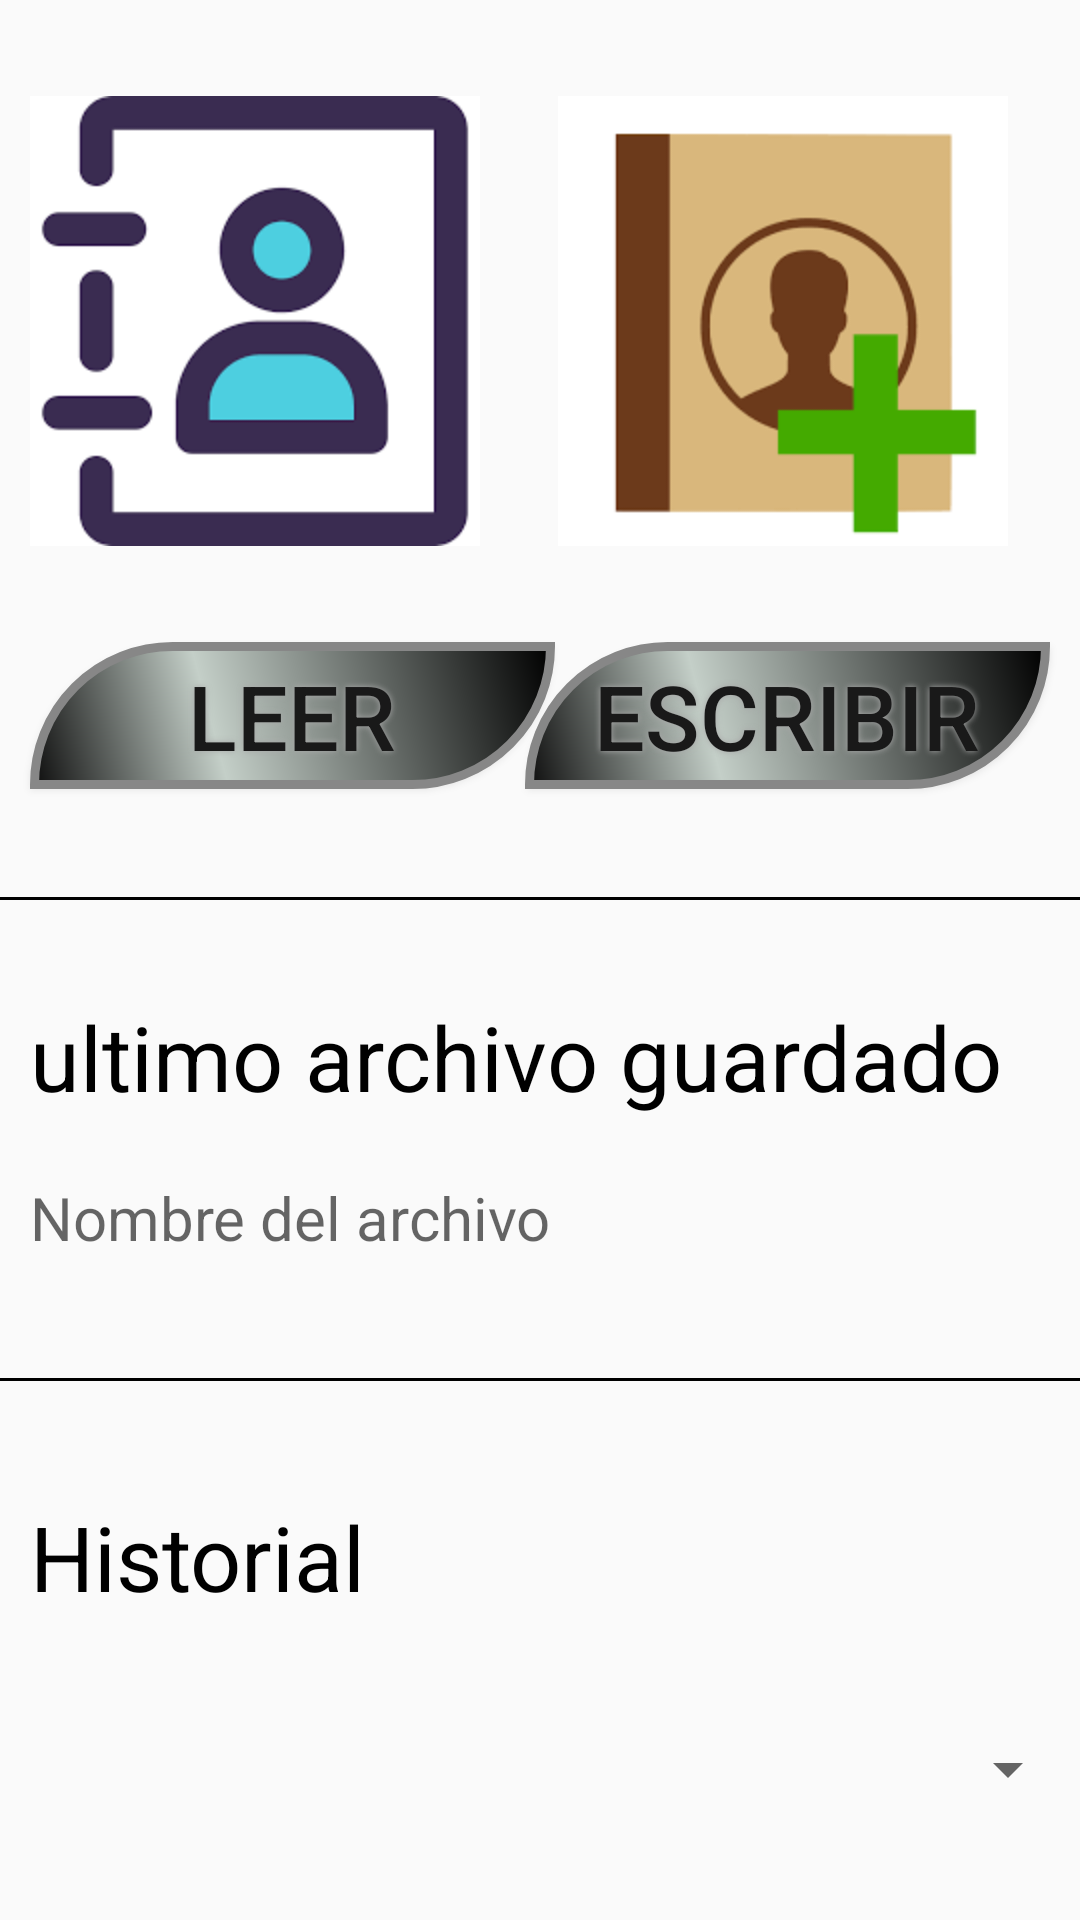

Write the Android layout XML for this screen, with the resource values it uses.
<!-- AndroidManifest.xml: application theme AppTheme -->
<!-- res/layout/activity_main.xml -->
<?xml version="1.0" encoding="utf-8"?>
<androidx.constraintlayout.widget.ConstraintLayout xmlns:android="http://schemas.android.com/apk/res/android"
    xmlns:app="http://schemas.android.com/apk/res-auto"
    xmlns:tools="http://schemas.android.com/tools"
    android:layout_width="match_parent"
    android:layout_height="match_parent"
    tools:context=".MainActivity">

    <ImageView
        android:id="@+id/imageView"
        android:layout_width="150dp"
        android:layout_height="150dp"
        android:layout_marginLeft="10dp"
        android:layout_marginTop="32dp"
        app:layout_constraintStart_toStartOf="parent"
        app:layout_constraintTop_toTopOf="parent"
        app:srcCompat="@drawable/ver_contactos1" />

    <Button
        android:id="@+id/btEscribir"
        android:layout_width="175dp"
        android:layout_height="49dp"
        android:layout_marginTop="32dp"
        android:layout_marginRight="10dp"
        android:background="@drawable/buttonshape"
        android:shadowColor="#A8A8A8"
        android:shadowDx="0"
        android:shadowDy="0"
        android:shadowRadius="5"
        android:text="escribir"
        android:textColor="#191919"
        android:textSize="30sp"
        app:layout_constraintEnd_toEndOf="parent"
        app:layout_constraintTop_toBottomOf="@+id/imageView2" />

    <Button
        android:id="@+id/btLeer"
        android:layout_width="175dp"
        android:layout_height="49dp"
        android:layout_marginLeft="10dp"
        android:layout_marginTop="32dp"
        android:background="@drawable/buttonshape"
        android:shadowColor="#A8A8A8"
        android:shadowDx="0"
        android:shadowDy="0"
        android:shadowRadius="5"
        android:text="@string/leer"
        android:textColor="#191919"
        android:textSize="30sp"
        app:layout_constraintStart_toStartOf="parent"
        app:layout_constraintTop_toBottomOf="@+id/imageView" />

    <androidx.constraintlayout.widget.Barrier
        android:id="@+id/barrier2"
        android:layout_width="wrap_content"
        android:layout_height="wrap_content"
        app:barrierDirection="bottom"
        app:constraint_referenced_ids="btLeer,btEscribir"
        tools:layout_editor_absoluteX="0dp"
        tools:layout_editor_absoluteY="258dp" />

    <View
        android:id="@+id/view"
        android:layout_width="wrap_content"
        android:layout_height="1dp"
        android:layout_marginTop="36dp"
        android:background="#000000"
        app:layout_constraintEnd_toEndOf="parent"
        app:layout_constraintHorizontal_bias="0.0"
        app:layout_constraintStart_toStartOf="parent"
        app:layout_constraintTop_toTopOf="@+id/barrier2" />

    <TextView
        android:id="@+id/textView"
        android:layout_width="0dp"
        android:layout_height="wrap_content"
        android:layout_marginLeft="10dp"
        android:layout_marginTop="32dp"
        android:layout_marginRight="10dp"
        android:text="@string/ultimo_archivo_guardado"
        android:textColor="#000000"
        android:textSize="@dimen/titulo"
        app:layout_constraintEnd_toEndOf="parent"
        app:layout_constraintHorizontal_bias="0.0"
        app:layout_constraintStart_toStartOf="parent"
        app:layout_constraintTop_toBottomOf="@+id/view" />

    <TextView
        android:id="@+id/tvUltimoArchivo"
        android:layout_width="0dp"
        android:layout_height="wrap_content"
        android:layout_marginLeft="10dp"
        android:layout_marginTop="20dp"
        android:layout_marginRight="10dp"
        android:hint="@string/nombre_del_archivo"
        android:textSize="@dimen/normal"
        app:layout_constraintEnd_toEndOf="parent"
        app:layout_constraintHorizontal_bias="0.0"
        app:layout_constraintStart_toStartOf="parent"
        app:layout_constraintTop_toBottomOf="@+id/textView" />

    <View
        android:id="@+id/view2"
        android:layout_width="wrap_content"
        android:layout_height="1dp"
        android:layout_marginTop="40dp"
        android:background="#000000"
        app:layout_constraintEnd_toEndOf="parent"
        app:layout_constraintHorizontal_bias="1.0"
        app:layout_constraintStart_toStartOf="parent"
        app:layout_constraintTop_toBottomOf="@+id/tvUltimoArchivo" />

    <Spinner
        android:id="@+id/historial"
        android:layout_width="match_parent"
        android:layout_height="wrap_content"
        app:layout_constraintBottom_toBottomOf="parent"
        app:layout_constraintTop_toBottomOf="@+id/textView3"
        tools:layout_editor_absoluteX="0dp" />

    <TextView
        android:id="@+id/textView3"
        android:layout_width="0dp"
        android:layout_height="wrap_content"
        android:layout_marginLeft="10dp"
        android:layout_marginRight="10dp"
        android:text="@string/historial"
        android:textColor="#000000"
        android:textSize="@dimen/titulo"
        app:layout_constraintBottom_toTopOf="@+id/historial"
        app:layout_constraintEnd_toEndOf="parent"
        app:layout_constraintHorizontal_bias="0.0"
        app:layout_constraintStart_toStartOf="parent"
        app:layout_constraintTop_toBottomOf="@+id/view2" />

    <ImageView
        android:id="@+id/imageView2"
        android:layout_width="150dp"
        android:layout_height="150dp"
        android:layout_marginTop="32dp"
        android:layout_marginEnd="24dp"
        android:layout_marginRight="10dp"
        app:layout_constraintEnd_toEndOf="parent"
        app:layout_constraintTop_toTopOf="parent"
        app:srcCompat="@drawable/importar_contactos1" />

</androidx.constraintlayout.widget.ConstraintLayout>
<!-- resources referenced by this layout -->
<resources>
  <dimen name="normal">20sp</dimen>
  <dimen name="titulo">30sp</dimen>
  <!-- drawable buttonshape (drawable) -->
  <?xml version="1.0" encoding="utf-8"?>
  
  <shape xmlns:android="http://schemas.android.com/apk/res/android" android:shape="rectangle" >
      <corners
          android:topLeftRadius="100dp"
          android:topRightRadius="0dp"
          android:bottomLeftRadius="0dp"
          android:bottomRightRadius="100dp"
          />
      <gradient
          android:angle="45"
          android:centerX="35%"
          android:centerColor="#C4CFC8"
          android:startColor="#0F0F0F"
          android:endColor="#000000"
          android:type="linear"
          />
      <padding
          android:left="0dp"
          android:top="0dp"
          android:right="0dp"
          android:bottom="0dp"
          />
      <size
          android:width="270dp"
          android:height="60dp"
          />
      <stroke
          android:width="3dp"
          android:color="#878787"
          />
  </shape>
  <!-- drawable importar_contactos1: png bitmap (drawable, 2526 bytes) -->
  <!-- drawable ver_contactos1: png bitmap (drawable, 2992 bytes) -->
  <string name="historial">Historial</string>
  <string name="leer">leer</string>
  <string name="nombre_del_archivo">Nombre del archivo</string>
  <string name="ultimo_archivo_guardado">ultimo archivo guardado</string>
  <style name="AppTheme" parent="Theme.AppCompat.Light.DarkActionBar">
          
          <item name="colorPrimary">@color/colorPrimary</item>
          <item name="colorPrimaryDark">@color/colorPrimaryDark</item>
          <item name="colorAccent">@color/colorAccent</item>
      </style>
  <color name="colorPrimary">#008577</color>
  <color name="colorPrimaryDark">#00574B</color>
  <color name="colorAccent">#D81B60</color>
</resources>
